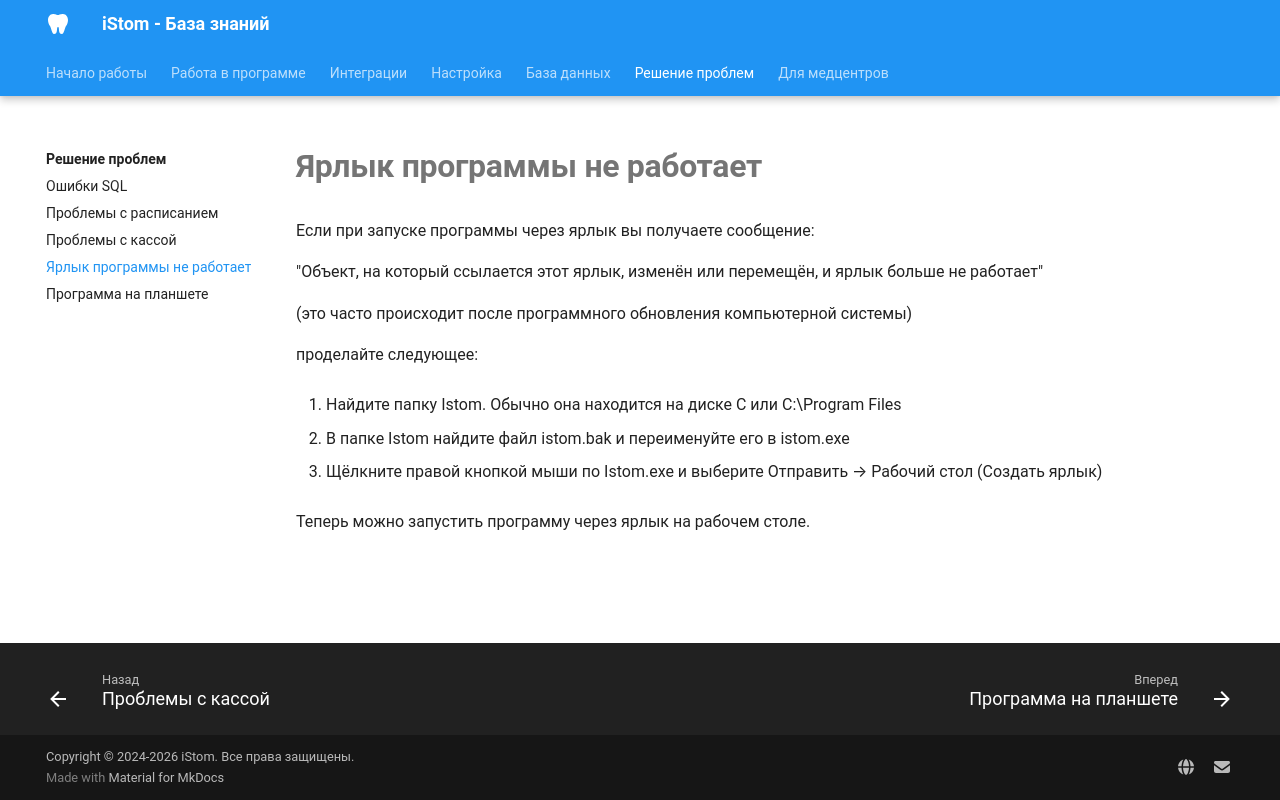

repository: boodaloo/istom-docs · page: troubleshooting/shortcut-not-working/index.html · generator: mkdocs

# Ярлык программы не работает

Если при запуске программы через ярлык вы получаете сообщение:

"Объект, на который ссылается этот ярлык, изменён или перемещён, и ярлык больше не работает"

(это часто происходит после программного обновления компьютерной системы)

проделайте следующее:

1. Найдите папку Istom. Обычно она находится на диске C или C:\Program Files

2. В папке Istom найдите файл istom.bak и переименуйте его в istom.exe

3. Щёлкните правой кнопкой мыши по Istom.exe и выберите Отправить → Рабочий стол (Создать ярлык)

Теперь можно запустить программу через ярлык на рабочем столе.
